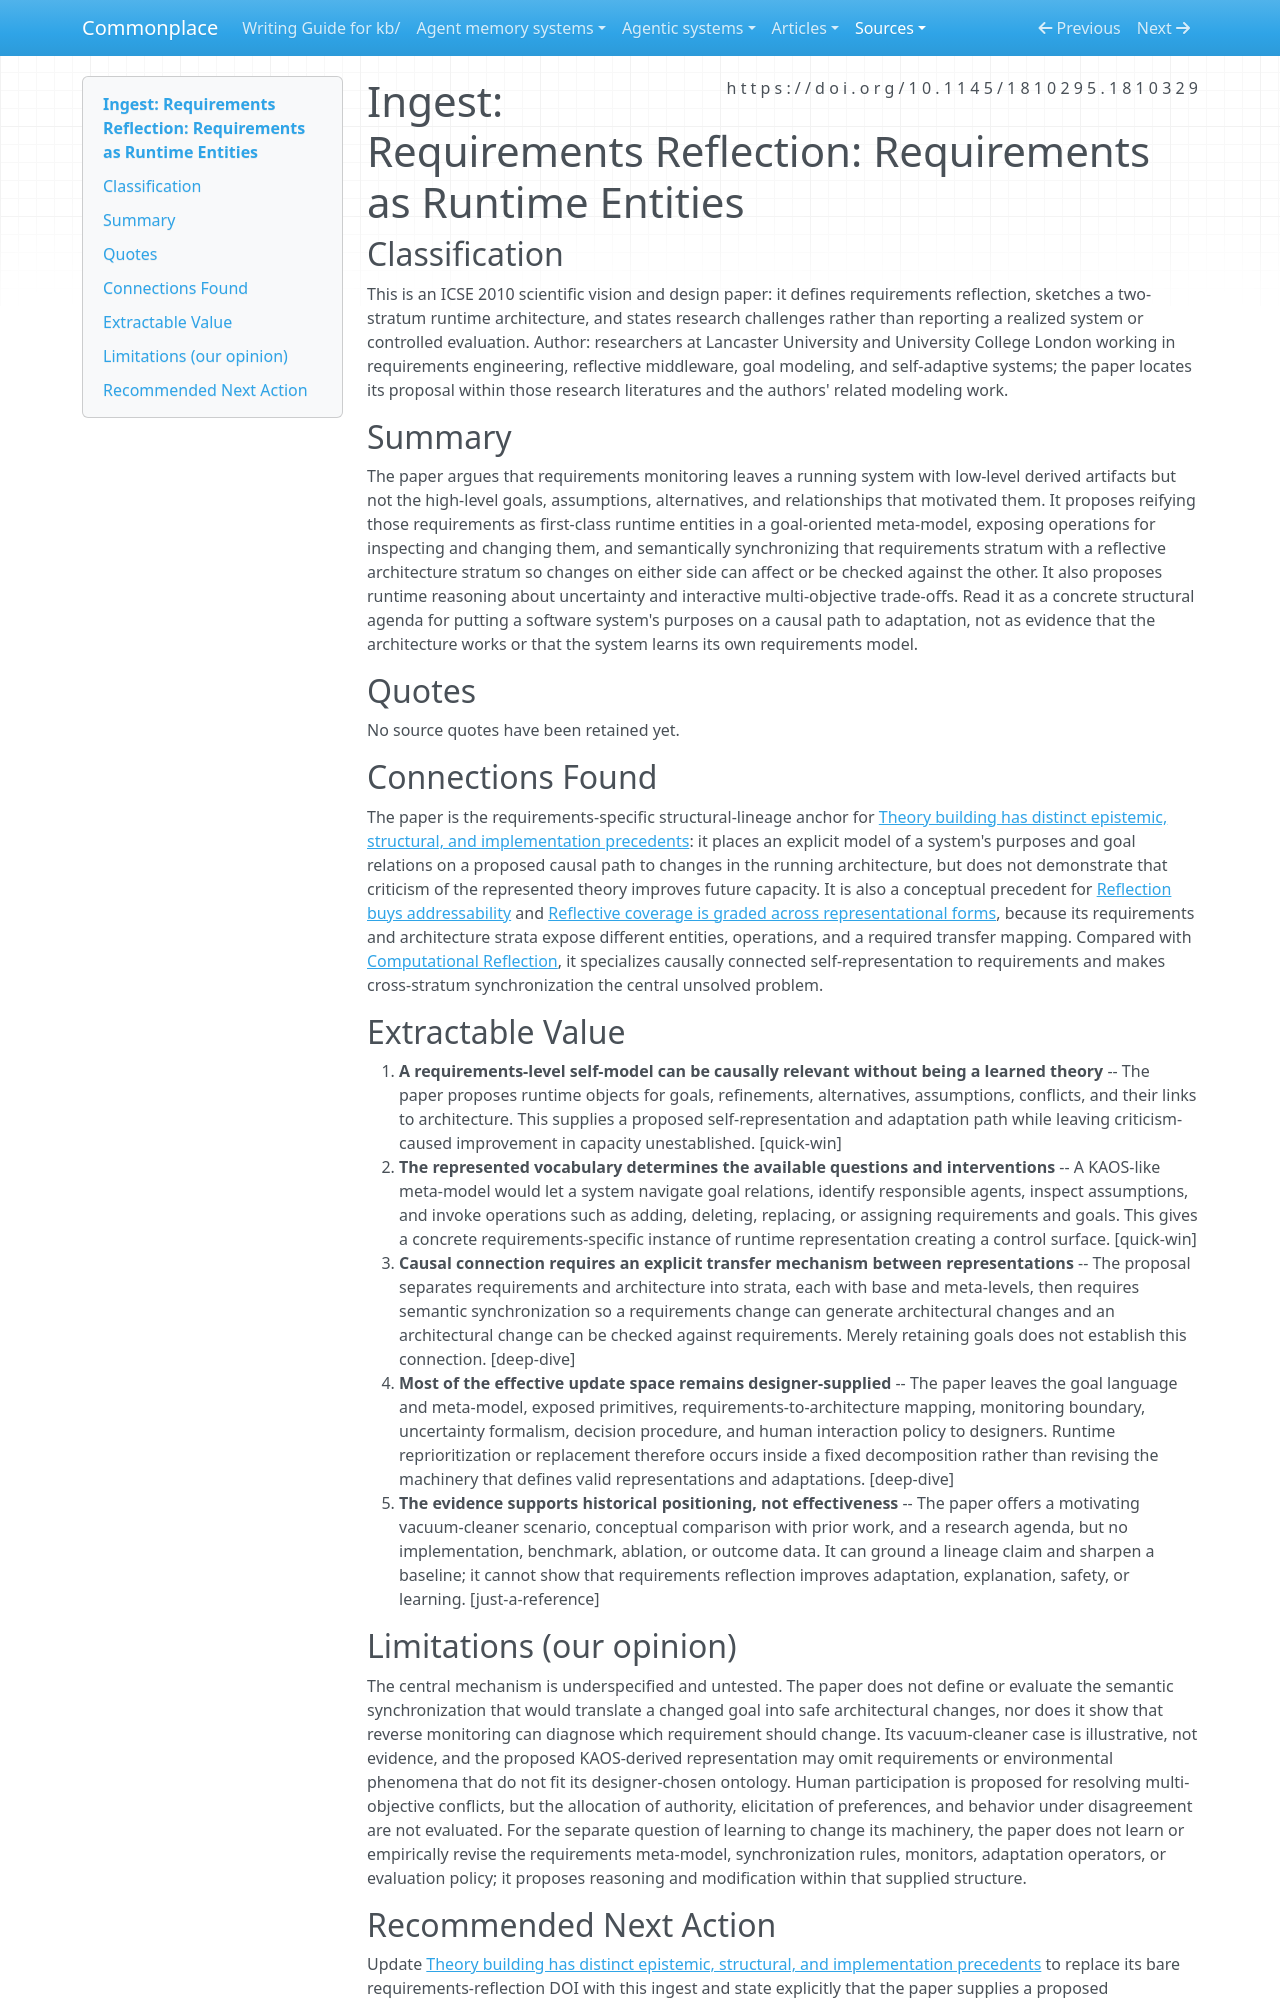

repository: zby/commonplace · page: sources/requirements-reflection-runtime-entities.ingest/index.html · generator: mkdocs

---
description: "A 2010 design proposal reifies requirements as runtime objects and synchronizes them with architecture, providing a structural precedent for causal self-representation without evidence of conjectural learning."
source: https://doi.org/10.1145/1810295.1810329
captured: "2026-08-30"
capture: pdftotext
capture_scope: full-source
capture_url: https://publications.aston.ac.uk/id/eprint/19494/1/Requirements_as_runtime_entities.pdf
genre: scientific-paper
snapshot_sha256: 00fe384c0d3aedfcab516ea631c8f4809c75b20c2cd7ccb3c789db585baf16a1
ingested: "2026-08-30"
occasion: "Determine what this source establishes about runtime representations of a software system's own structure, behavior, requirements, goals, or architecture; how those representations are causally connected to adaptation; what remains designer-supplied or fixed; and what evidence supports the claims. This is source ingestion for positioning theory-mediated system learning, not a request to confirm that the source is its predecessor."
type: types/ingest-report.md
domains: [requirements-engineering, self-adaptive-systems, runtime-models, reflection]
---

# Ingest: Requirements Reflection: Requirements as Runtime Entities

## Classification

This is an ICSE 2010 scientific vision and design paper: it defines requirements reflection, sketches a two-stratum runtime architecture, and states research challenges rather than reporting a realized system or controlled evaluation. Author: researchers at Lancaster University and University College London working in requirements engineering, reflective middleware, goal modeling, and self-adaptive systems; the paper locates its proposal within those research literatures and the authors' related modeling work.

## Summary

The paper argues that requirements monitoring leaves a running system with low-level derived artifacts but not the high-level goals, assumptions, alternatives, and relationships that motivated them. It proposes reifying those requirements as first-class runtime entities in a goal-oriented meta-model, exposing operations for inspecting and changing them, and semantically synchronizing that requirements stratum with a reflective architecture stratum so changes on either side can affect or be checked against the other. It also proposes runtime reasoning about uncertainty and interactive multi-objective trade-offs. Read it as a concrete structural agenda for putting a software system's purposes on a causal path to adaptation, not as evidence that the architecture works or that the system learns its own requirements model.

## Quotes

No source quotes have been retained yet.

## Connections Found

The paper is the requirements-specific structural-lineage anchor for [Theory building has distinct epistemic, structural, and implementation precedents](../theory/theory-building-has-distinct-precedents.md): it places an explicit model of a system's purposes and goal relations on a proposed causal path to changes in the running architecture, but does not demonstrate that criticism of the represented theory improves future capacity. It is also a conceptual precedent for [Reflection buys addressability](../theory/reflection-buys-addressability.md) and [Reflective coverage is graded across representational forms](../theory/reflective-coverage-is-graded-across-representational-forms.md), because its requirements and architecture strata expose different entities, operations, and a required transfer mapping. Compared with [Computational Reflection](./maes-computational-reflection-1988.ingest.md), it specializes causally connected self-representation to requirements and makes cross-stratum synchronization the central unsolved problem.

## Extractable Value

1. **A requirements-level self-model can be causally relevant without being a learned theory** -- The paper proposes runtime objects for goals, refinements, alternatives, assumptions, conflicts, and their links to architecture. This supplies a proposed self-representation and adaptation path while leaving criticism-caused improvement in capacity unestablished. [quick-win]
2. **The represented vocabulary determines the available questions and interventions** -- A KAOS-like meta-model would let a system navigate goal relations, identify responsible agents, inspect assumptions, and invoke operations such as adding, deleting, replacing, or assigning requirements and goals. This gives a concrete requirements-specific instance of runtime representation creating a control surface. [quick-win]
3. **Causal connection requires an explicit transfer mechanism between representations** -- The proposal separates requirements and architecture into strata, each with base and meta-levels, then requires semantic synchronization so a requirements change can generate architectural changes and an architectural change can be checked against requirements. Merely retaining goals does not establish this connection. [deep-dive]
4. **Most of the effective update space remains designer-supplied** -- The paper leaves the goal language and meta-model, exposed primitives, requirements-to-architecture mapping, monitoring boundary, uncertainty formalism, decision procedure, and human interaction policy to designers. Runtime reprioritization or replacement therefore occurs inside a fixed decomposition rather than revising the machinery that defines valid representations and adaptations. [deep-dive]
5. **The evidence supports historical positioning, not effectiveness** -- The paper offers a motivating vacuum-cleaner scenario, conceptual comparison with prior work, and a research agenda, but no implementation, benchmark, ablation, or outcome data. It can ground a lineage claim and sharpen a baseline; it cannot show that requirements reflection improves adaptation, explanation, safety, or learning. [just-a-reference]
